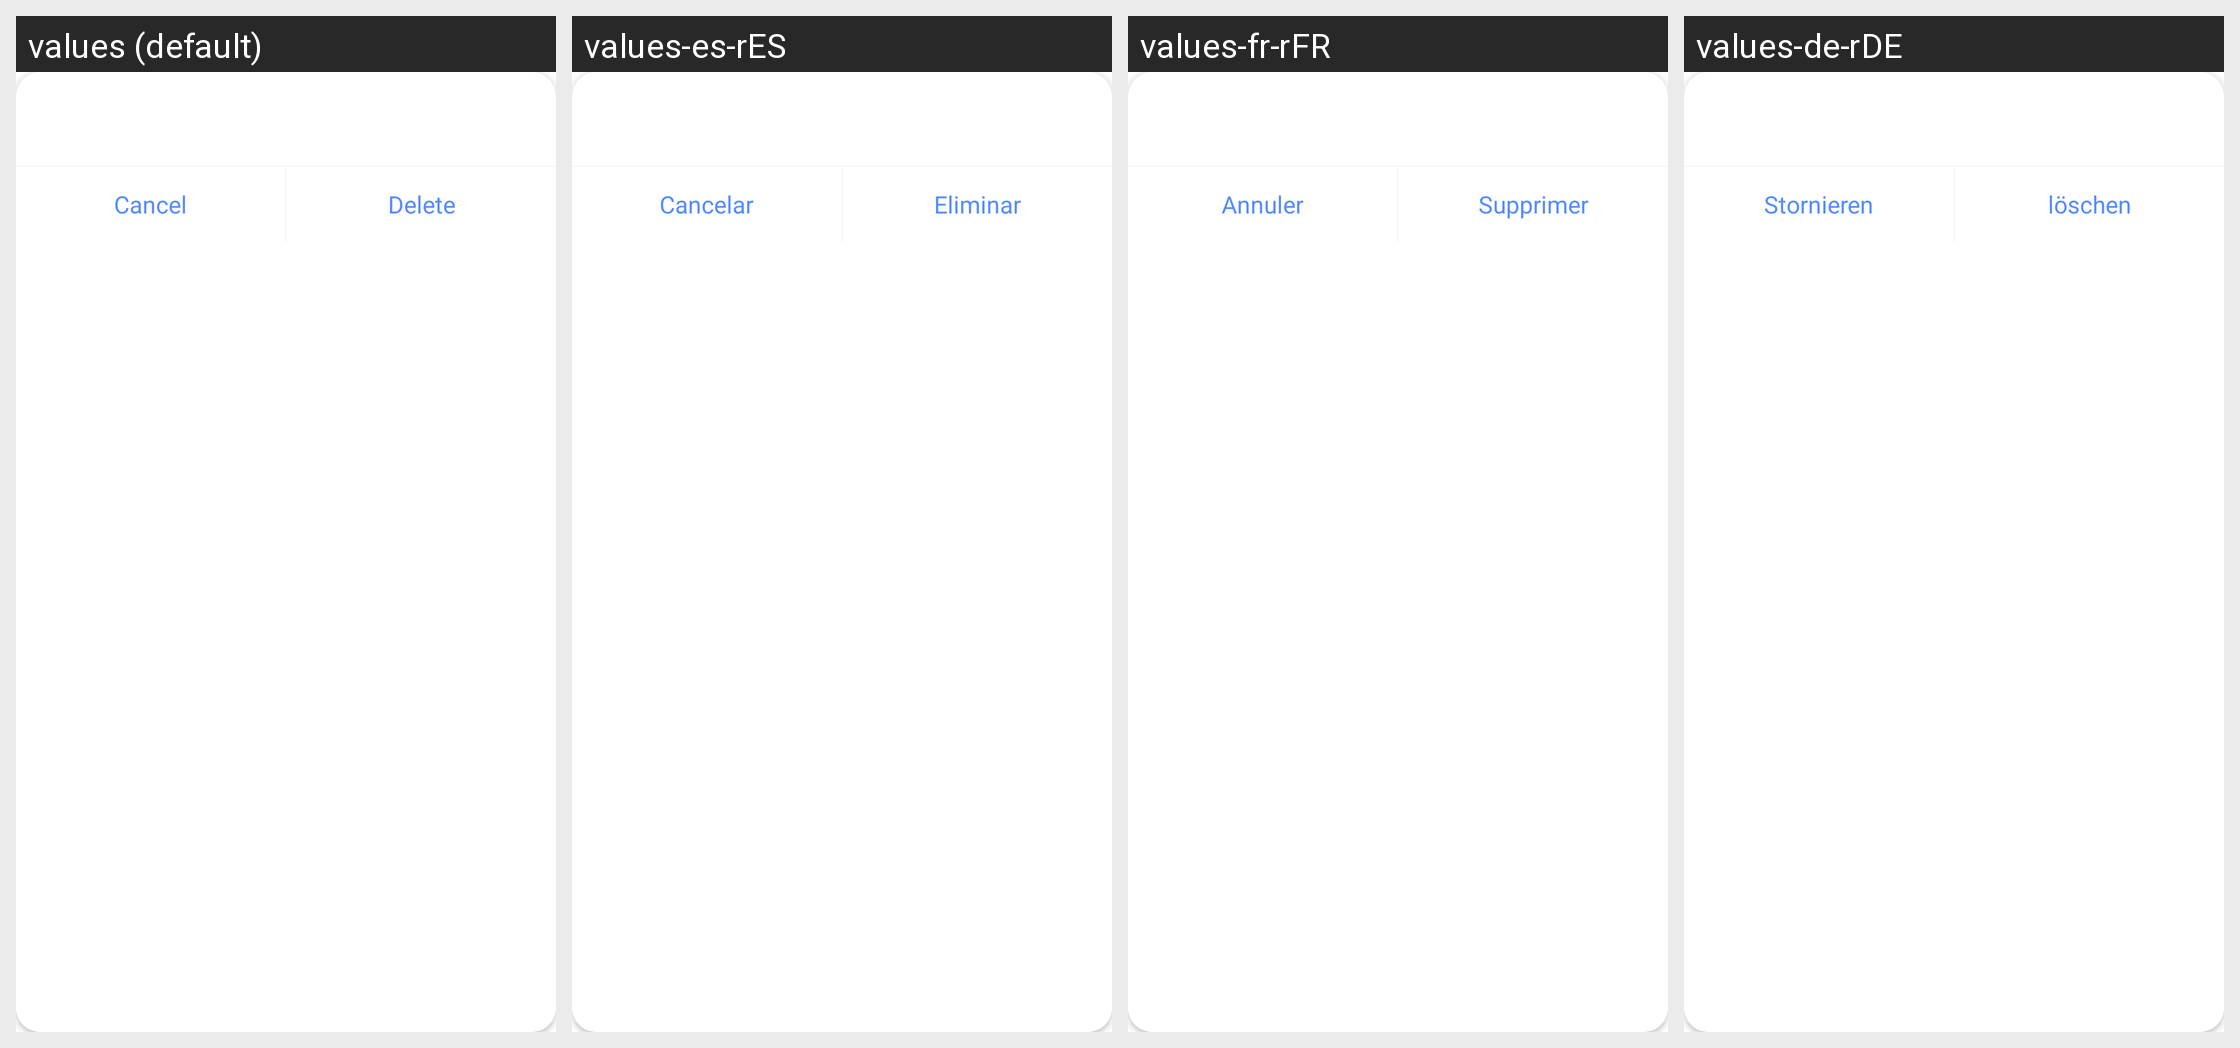

The same Android screen rendered under several of its app's locales, left to right. List the strings drawn on it with the default value and each locale's translation.
Android screen res/layout/dialog_delete_ai_cloud_history.xml rendered under 4 locales, left to right: values (default), values-es-rES, values-fr-rFR, values-de-rDE. Device: Nexus 5 (rendered at 1080×1920; each locale shown at half size, 540×960, under a caption strip naming it); theme Theme.HealthAide.
Other locales in the repository, not shown: values-ar, values-fa, values-in-rID, values-it-rIT, values-iw-rIL, values-ja-rJP, values-ko-rKR, values-ms, values-pl-rPL, values-pt-rPT, values-ru-rRU, values-sv-rSE, values-th-rTH, values-tr-rTR, values-vi-rVN, values-zh.
Strings drawn on this screen, with the default value and each locale's value (text and hints the layout hard-codes, and strings that could not be matched under every locale, appear in the picture but are not listed):

cancel
  values: Cancel
  values-es-rES: Cancelar
  values-fr-rFR: Annuler
  values-de-rDE: Stornieren

delete
  values: Delete
  values-es-rES: Eliminar
  values-fr-rFR: Supprimer
  values-de-rDE: löschen
